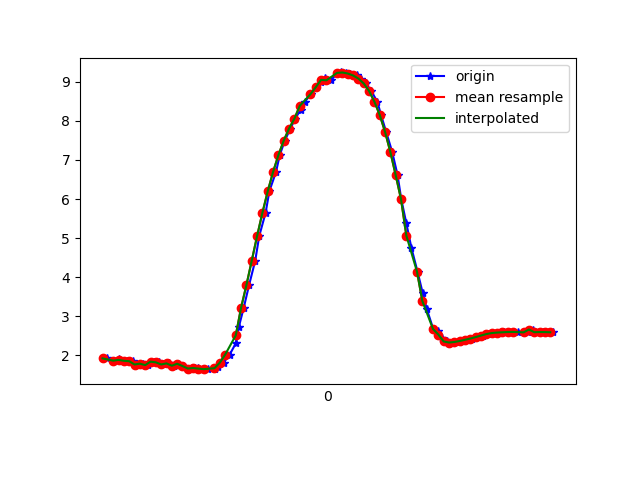

The table this chart was drawn from, first rows:
1618199867018, 895529971282975, 1.9222, -4.783948, 8.334207
1618199867043, 895529990513745, 1.864, -4.764, 8.359
1618199867062, 895530009744515, 1.904, -4.845, 8.303
1618199867075, 895530028975285, 1.863, -4.813, 8.331
1618199867093, 895530048206055, 1.861, -4.961, 8.244
1618199867116, 895530067436825, 1.85, -4.936, 8.262
1618199867134, 895530086667595, 1.765, -5.061, 8.204
1618199867150, 895530105898365, 1.787, -5.079, 8.189
1618199867172, 895530125129135, 1.75, -5.15, 8.152
1618199867192, 895530144359905, 1.838, -5.296, 8.038
1618199867210, 895530163590675, 1.821, -5.268, 8.06
1618199867226, 895530182821445, 1.766, -5.378, 8
1618199867251, 895530202052215, 1.794, -5.335, 8.022
1618199867270, 895530221282985, 1.734, -5.356, 8.022
1618199867283, 895530240513755, 1.785, -5.454, 7.944
1618199867302, 895530259744525, 1.726, -5.416, 7.983
1618199867321, 895530278975295, 1.663, -5.524, 7.922
1618199867346, 895530298206065, 1.681, -5.479, 7.95
1618199867359, 895530317436835, 1.67, -5.45, 7.972
1618199867378, 895530336667605, 1.66, -5.465, 7.963
1618199867397, 895530355898375, 1.646, -5.465, 7.966
1618199867421, 895530375129145, 1.648, -5.444, 7.981
1618199867435, 895530394359915, 1.693, -5.413, 7.992
1618199867454, 895530413590685, 1.812, -5.36, 8.002
1618199867477, 895530432821455, 2.018, -5.163, 8.081
1618199867500, 895530452052225, 2.307, -5.036, 8.084
1618199867511, 895530471282995, 2.717, -4.751, 8.129
1618199867530, 895530490513765, 3.224, -4.423, 8.129
1618199867550, 895530509744535, 3.802, -4.061, 8.068
1618199867573, 895530528975305, 4.425, -3.68, 7.932
1618199867588, 895530548206075, 5.054, -3.269, 7.734
1618199867612, 895530567436845, 5.652, -2.828, 7.49
1618199867626, 895530586667615, 6.201, -2.395, 7.2
1618199867651, 895530605898385, 6.695, -1.999, 6.872
1618199867665, 895530625129155, 7.126, -1.639, 6.525
1618199867684, 895530644359925, 7.497, -1.313, 6.174
1618199867705, 895530663590695, 7.804, -1.026, 5.838
1618199867723, 895530682821465, 8.057, -0.7797, 5.524
1618199867743, 895530702052235, 8.28, -0.5432, 5.213
1618199867759, 895530721283005, 8.487, -0.3213, 4.889
1618199867782, 895530740513775, 8.681, -0.115, 4.547
1618199867802, 895530759744545, 8.861, 0.08489, 4.186
1618199867820, 895530778975315, 8.998, 0.2486, 3.874
1618199867836, 895530798206085, 9.101, 0.3657, 3.616
1618199867857, 895530817436855, 9.038, 0.9668, 3.664
1618199867881, 895530836667625, 9.217, 0.5119, 3.289
1618199867893, 895530855898395, 9.239, 0.5306, 3.224
1618199867912, 895530875129165, 9.237, 0.5066, 3.234
1618199867930, 895530894359935, 9.212, 0.4283, 3.317
1618199867956, 895530913590705, 9.162, 0.2913, 3.465
1618199867969, 895530932821475, 9.082, 0.08948, 3.681
1618199867988, 895530952052245, 8.958, -0.1954, 3.97
1618199868008, 895530971283015, 8.767, -0.5713, 4.343
1618199868031, 895530990513785, 8.493, -1.045, 4.776
1618199868045, 895531009744555, 8.152, -1.566, 5.208
1618199868064, 895531028975325, 7.722, -2.074, 5.667
1618199868087, 895531048206095, 7.203, -2.576, 6.126
1618199868107, 895531067436865, 6.612, -3.075, 6.548
1618199868121, 895531086667635, 5.994, -3.581, 6.876
1618199868140, 895531105898405, 5.376, -4.079, 7.106
1618199868159, 895531125129175, 4.75, -4.491, 7.301
... 28 more rows
